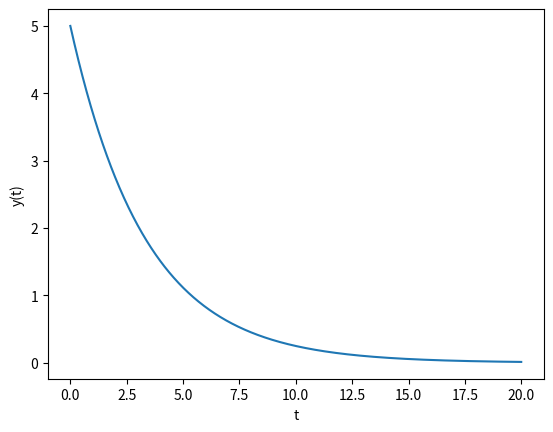

Here is the Python script that generated this plot:
#!/usr/bin/env python
# coding: utf-8

# In[6]:


import scipy.integrate
import math

f1 = lambda x : math.sin(x)
f2 = lambda x : math.exp(-x**2)
#scipy.integrate.quad(f1, 0, 1)
scipy.integrate.quad(f2, 0, 1)
#scipy.integrate.quad(sin, -0.5, 0.5)


# In[11]:


#Integrating polynomials
import scipy.integrate
import math
import numpy as np
p = np.poly1d([2, 5, 1])
#p(1)              
P = np.polyint(p)
P


# In[12]:


q = P(5) - P(1)
print(q)


# In[14]:


#Double integrals
import math
f = lambda x, y : 16*x*y
g = lambda x : 0
h = lambda y : math.sqrt(1-4*y**2)
scipy.integrate.dblquad(f, 0, 0.5, g, h)


# In[16]:


#ODE
import numpy as np
from scipy.integrate import odeint
import matplotlib.pyplot as plt
# fn that returns dy/dt
def f(y,t):
    k = 0.3
    dydt = -k*y
    return dydt
#initial condition
y0 = 5
#time points - start, end, divisions
t = np.linspace(0,20,1000)   
#solve ODE
y = odeint(f,y0,t)
plt.plot(t,y)
plt.xlabel('t')
plt.ylabel('y(t)')
plt.show()
    


# In[ ]:





# In[ ]:





# In[ ]:




